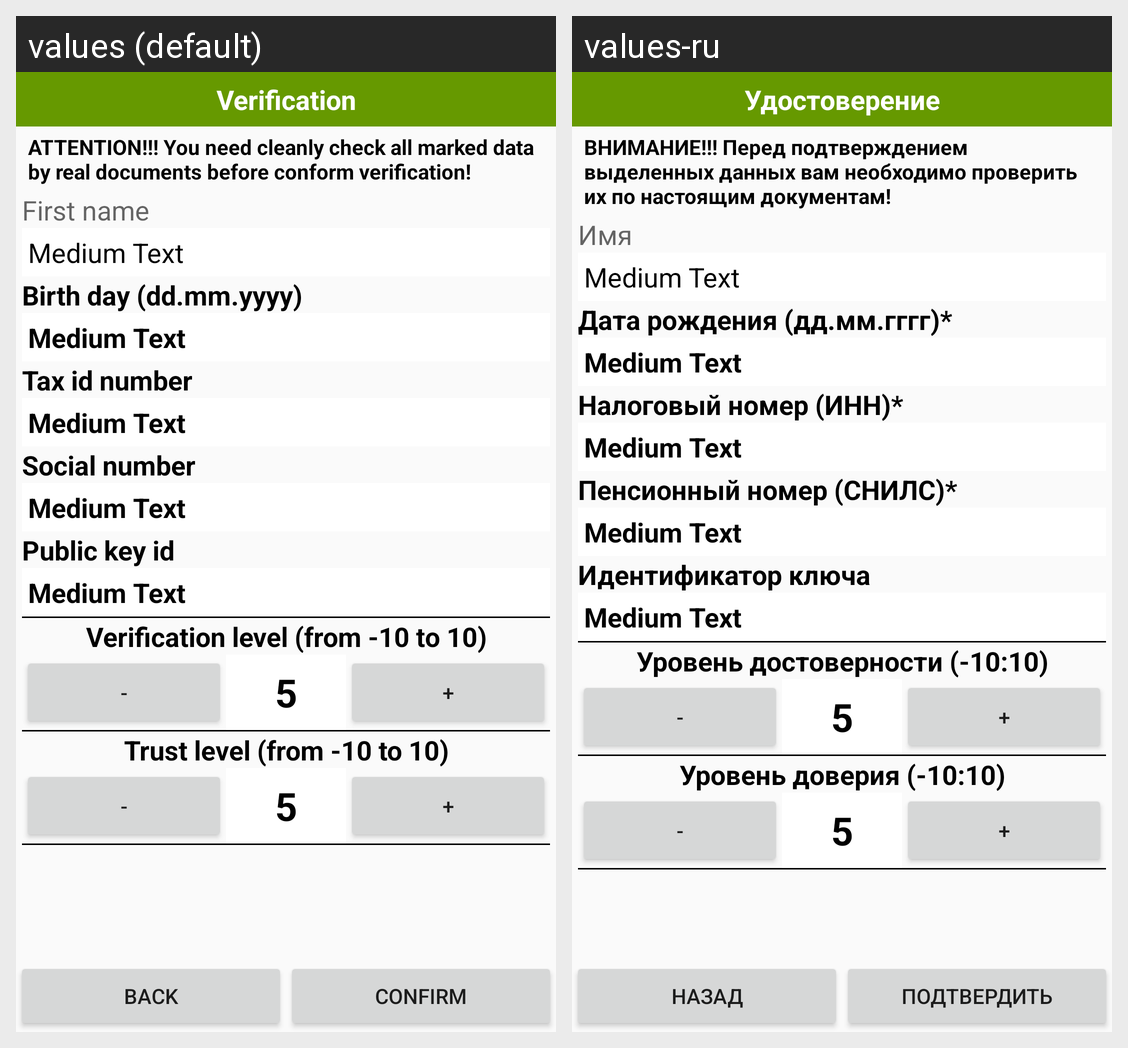

For this localized Android screen grid, give each drawn string resource with its value in every locale shown.
Android screen res/layout/confirm_other.xml rendered under 2 locales, left to right: values (default), values-ru. Device: Nexus 5 (rendered at 1080×1920; each locale shown at half size, 540×960, under a caption strip naming it); theme AppTheme.
Strings drawn on this screen, with the default value and each locale's value (text and hints the layout hard-codes, and strings that could not be matched under every locale, appear in the picture but are not listed):

title_att_and_trust
  values: Verification
  values-ru: Удостоверение

txt_confirm_info
  values: ATTENTION!!! You need cleanly check all marked data by real documents before conform verification!
  values-ru: ВНИМАНИЕ!!! Перед подтверждением выделенных данных вам необходимо проверить их по настоящим документам!

label_first_name
  values: First name
  values-ru: Имя

label_birth_day
  values: Birth day (dd.mm.yyyy)
  values-ru: Дата рождения (дд.мм.гггг)*

label_id_doc_number
  values: Tax id number
  values-ru: Налоговый номер (ИНН)*

label_id_social_number
  values: Social number
  values-ru: Пенсионный номер (СНИЛС)*

label_user_key_id
  values: Public key id
  values-ru: Идентификатор ключа

label_verification_level
  values: Verification level (from -10 to 10)
  values-ru: Уровень достоверности (-10:10)

label_trust_level
  values: Trust level (from -10 to 10)
  values-ru: Уровень доверия (-10:10)

btn_back
  values: Back
  values-ru: Назад

btn_confirm
  values: Confirm
  values-ru: Подтвердить
